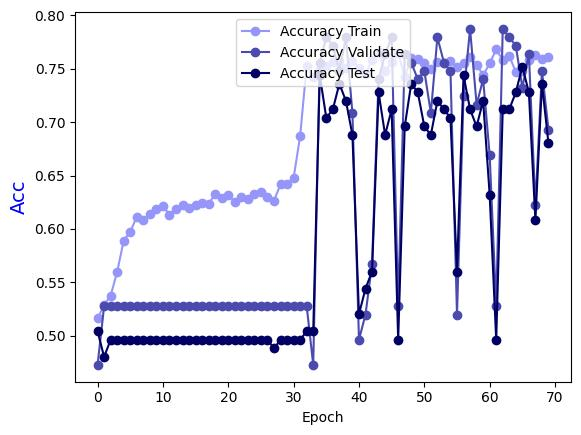

Source data for this figure (header and first rows):
Epoch, Accuracy Train, Accuracy Validate, Accuracy Test
0.0, 0.5162, 0.4724, 0.504
1.0, 0.5283, 0.5276, 0.48
2.0, 0.5374, 0.5276, 0.496
3.0, 0.5597, 0.5276, 0.496
4.0, 0.5891, 0.5276, 0.496
5.0, 0.5972, 0.5276, 0.496
6.0, 0.6113, 0.5276, 0.496
7.0, 0.6083, 0.5276, 0.496
8.0, 0.6144, 0.5276, 0.496
9.0, 0.6184, 0.5276, 0.496
10.0, 0.6215, 0.5276, 0.496
11.0, 0.6134, 0.5276, 0.496
12.0, 0.6184, 0.5276, 0.496
13.0, 0.6225, 0.5276, 0.496
14.0, 0.6194, 0.5276, 0.496
15.0, 0.6225, 0.5276, 0.496
16.0, 0.6245, 0.5276, 0.496
17.0, 0.6235, 0.5276, 0.496
18.0, 0.6326, 0.5276, 0.496
19.0, 0.6285, 0.5276, 0.496
20.0, 0.6316, 0.5276, 0.496
21.0, 0.6255, 0.5276, 0.496
22.0, 0.6296, 0.5276, 0.496
23.0, 0.6275, 0.5276, 0.496
24.0, 0.6326, 0.5276, 0.496
25.0, 0.6346, 0.5276, 0.496
26.0, 0.6296, 0.5276, 0.496
27.0, 0.6265, 0.5276, 0.488
28.0, 0.6417, 0.5276, 0.496
29.0, 0.6417, 0.5276, 0.496
30.0, 0.6478, 0.5276, 0.496
31.0, 0.6872, 0.5276, 0.496
32.0, 0.753, 0.5276, 0.504
33.0, 0.7419, 0.4724, 0.504
34.0, 0.749, 0.7559, 0.744
35.0, 0.753, 0.7795, 0.704
36.0, 0.7561, 0.7717, 0.712
37.0, 0.7571, 0.748, 0.736
38.0, 0.751, 0.7795, 0.72
39.0, 0.7571, 0.7087, 0.688
40.0, 0.751, 0.4961, 0.52
41.0, 0.7449, 0.5197, 0.544
42.0, 0.7581, 0.5669, 0.56
43.0, 0.7652, 0.7402, 0.728
44.0, 0.748, 0.7638, 0.688
45.0, 0.7561, 0.7795, 0.712
46.0, 0.7652, 0.5276, 0.496
47.0, 0.7419, 0.7638, 0.696
48.0, 0.7601, 0.7559, 0.736
49.0, 0.7591, 0.7402, 0.728
50.0, 0.7551, 0.748, 0.696
51.0, 0.75, 0.7087, 0.688
52.0, 0.7561, 0.7795, 0.72
53.0, 0.7551, 0.7559, 0.712
54.0, 0.7571, 0.748, 0.704
55.0, 0.752, 0.5197, 0.56
56.0, 0.7551, 0.7244, 0.744
57.0, 0.7611, 0.7874, 0.712
58.0, 0.754, 0.7165, 0.696
59.0, 0.7439, 0.7402, 0.72
... 10 more rows
